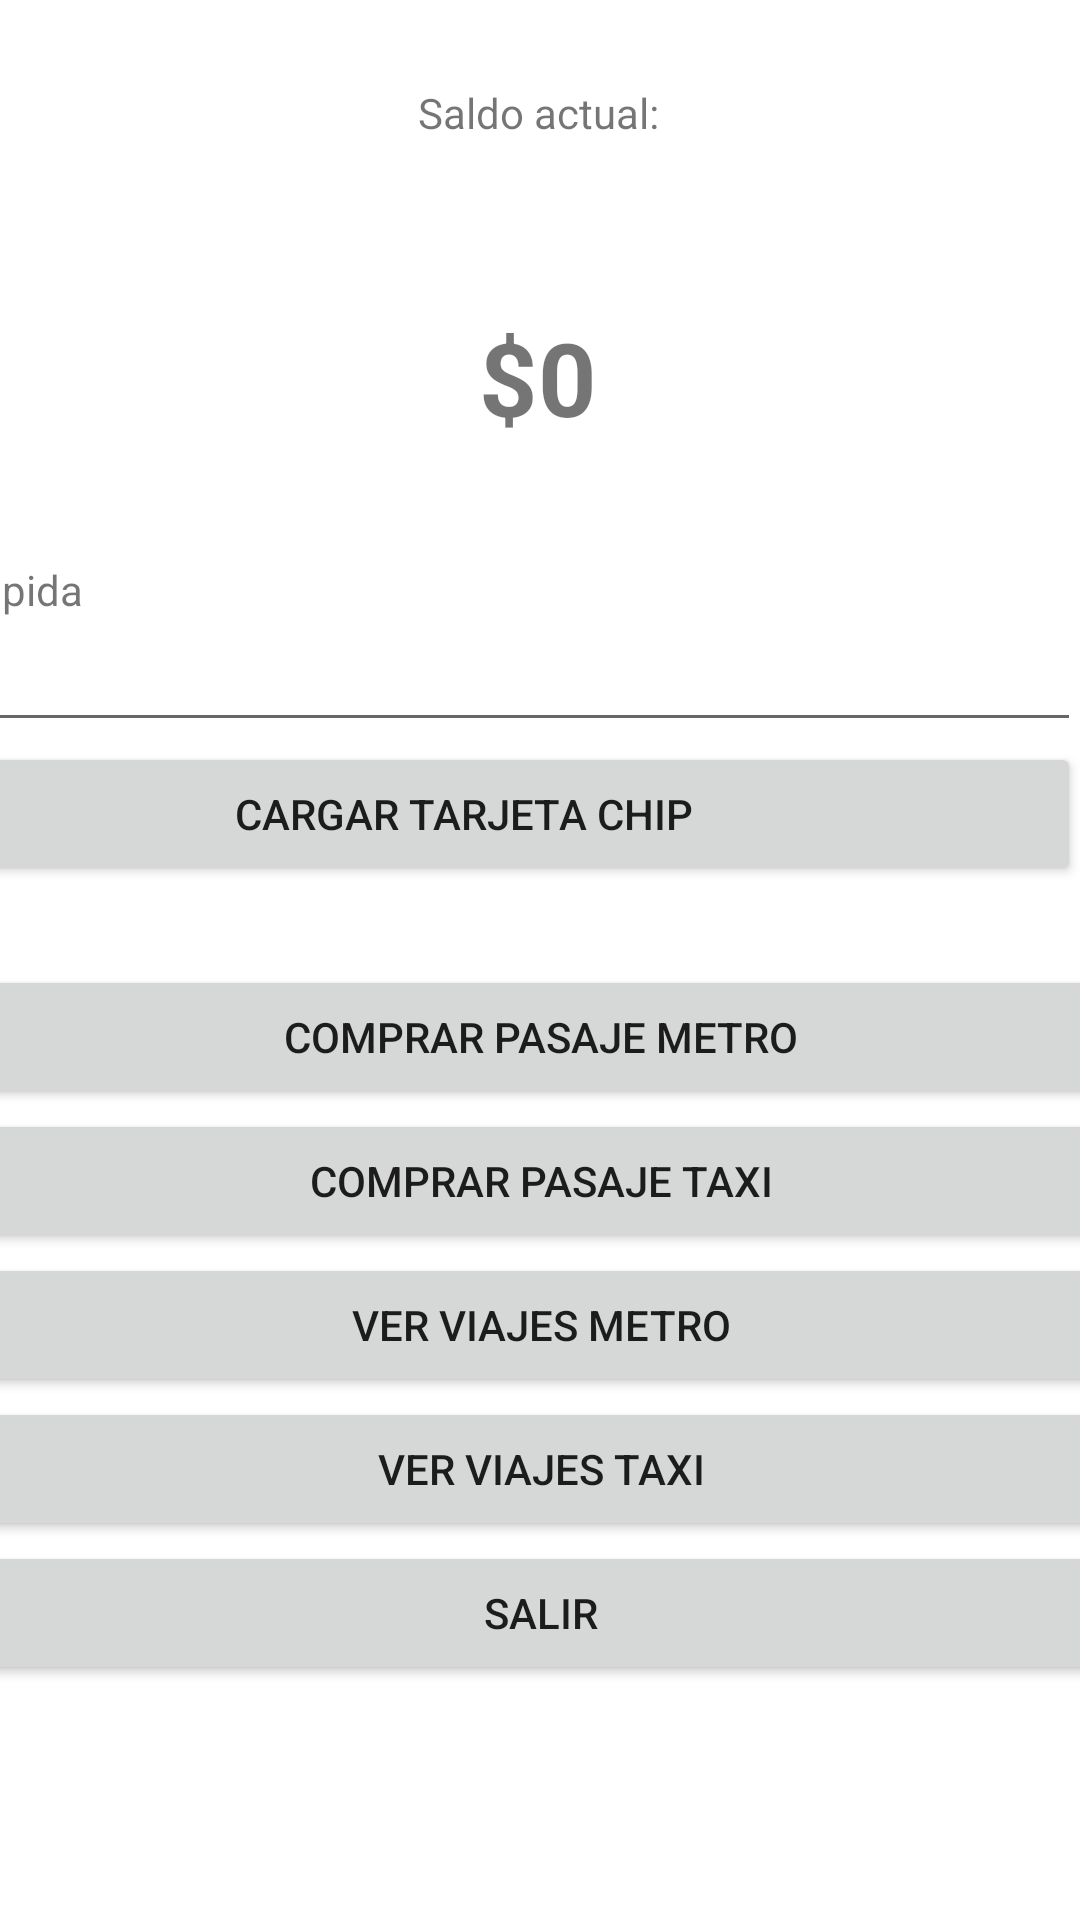

Produce the Android XML layout that renders to this screen, including the resource entries it uses.
<!-- AndroidManifest.xml: application theme Theme.RevisionPrueba1 -->
<!-- res/layout/activity_menu_principal.xml -->
<?xml version="1.0" encoding="utf-8"?>
<androidx.constraintlayout.widget.ConstraintLayout xmlns:android="http://schemas.android.com/apk/res/android"
    xmlns:app="http://schemas.android.com/apk/res-auto"
    xmlns:tools="http://schemas.android.com/tools"
    android:layout_width="match_parent"
    android:layout_height="match_parent"
    tools:context=".MenuPrincipal">

    <androidx.constraintlayout.widget.Guideline
        android:id="@+id/guideline2"
        android:layout_width="wrap_content"
        android:layout_height="wrap_content"
        android:orientation="horizontal"
        app:layout_constraintGuide_begin="67dp" />

    <androidx.constraintlayout.widget.Guideline
        android:id="@+id/guideline3"
        android:layout_width="wrap_content"
        android:layout_height="wrap_content"
        android:orientation="horizontal"
        app:layout_constraintGuide_begin="363dp" />

    <androidx.constraintlayout.widget.Guideline
        android:id="@+id/guideline4"
        android:layout_width="wrap_content"
        android:layout_height="wrap_content"
        android:orientation="horizontal"
        app:layout_constraintGuide_begin="183dp" />

    <TextView
        android:id="@+id/textView2"
        android:layout_width="wrap_content"
        android:layout_height="wrap_content"
        android:layout_marginTop="28dp"
        android:text="Saldo actual:"
        app:layout_constraintEnd_toEndOf="parent"
        app:layout_constraintHorizontal_bias="0.498"
        app:layout_constraintStart_toStartOf="parent"
        app:layout_constraintTop_toTopOf="parent" />

    <TextView
        android:id="@+id/saldo"
        android:layout_width="wrap_content"
        android:layout_height="wrap_content"
        android:layout_marginTop="36dp"
        android:text="$0"
        android:textSize="34sp"
        android:textStyle="bold"
        app:layout_constraintEnd_toEndOf="parent"
        app:layout_constraintHorizontal_bias="0.498"
        app:layout_constraintStart_toStartOf="parent"
        app:layout_constraintTop_toTopOf="@+id/guideline2" />

    <LinearLayout
        android:id="@+id/linearLayout"
        android:layout_width="412dp"
        android:layout_height="186dp"
        android:layout_marginTop="4dp"
        android:orientation="vertical"
        app:layout_constraintEnd_toEndOf="parent"
        app:layout_constraintHorizontal_bias="1.0"
        app:layout_constraintStart_toStartOf="parent"
        app:layout_constraintTop_toTopOf="@+id/guideline4">

        <TextView
            android:id="@+id/textView4"
            android:layout_width="match_parent"
            android:layout_height="wrap_content"
            android:text="Carga rápida" />

        <EditText
            android:id="@+id/montoCarga"
            android:layout_width="match_parent"
            android:layout_height="wrap_content"
            android:ems="10"
            android:inputType="number" />

        <Button
            android:id="@+id/button2"
            android:layout_width="match_parent"
            android:layout_height="wrap_content"
            android:onClick="cargarTarjeta"
            android:text="Cargar tarjeta Chip" />
    </LinearLayout>

    <LinearLayout
        android:layout_width="409dp"
        android:layout_height="360dp"
        android:orientation="vertical"
        app:layout_constraintBottom_toBottomOf="parent"
        app:layout_constraintEnd_toEndOf="parent"
        app:layout_constraintStart_toStartOf="parent"
        app:layout_constraintTop_toTopOf="@+id/guideline3">

        <Button
            android:id="@+id/button3"
            android:layout_width="match_parent"
            android:layout_height="wrap_content"
            android:onClick="comprarPasajeMetro"
            android:text="Comprar pasaje metro" />

        <Button
            android:id="@+id/button4"
            android:layout_width="match_parent"
            android:layout_height="wrap_content"
            android:onClick="comprarPasajeTaxi"
            android:text="Comprar pasaje taxi" />

        <Button
            android:id="@+id/button5"
            android:layout_width="match_parent"
            android:layout_height="wrap_content"
            android:onClick="verViajesMetro"
            android:text="Ver viajes metro" />

        <Button
            android:id="@+id/button6"
            android:layout_width="match_parent"
            android:layout_height="wrap_content"
            android:onClick="verViajesTaxi"
            android:text="Ver viajes taxi" />

        <Button
            android:id="@+id/button7"
            android:layout_width="match_parent"
            android:layout_height="wrap_content"
            android:text="Salir" />
    </LinearLayout>
</androidx.constraintlayout.widget.ConstraintLayout>
<!-- resources referenced by this layout -->
<resources>
  <style name="Theme.RevisionPrueba1" parent="Theme.MaterialComponents.DayNight.DarkActionBar">
          
          <item name="colorPrimary">@color/purple_500</item>
          <item name="colorPrimaryVariant">@color/purple_700</item>
          <item name="colorOnPrimary">@color/white</item>
          
          <item name="colorSecondary">@color/teal_200</item>
          <item name="colorSecondaryVariant">@color/teal_700</item>
          <item name="colorOnSecondary">@color/black</item>
          
          <item name="android:statusBarColor" tools:targetApi="l">?attr/colorPrimaryVariant</item>
          
      </style>
  <!-- not gathered from this repository: default colours our renderer supplied (Android Studio template values) -->
  <color name="purple_500">#FF6200EE</color>
  <color name="purple_700">#FF3700B3</color>
  <color name="teal_200">#FF03DAC5</color>
  <color name="teal_700">#FF018786</color>
  <color name="black">#FF000000</color>
  <color name="white">#FFFFFFFF</color>
</resources>
